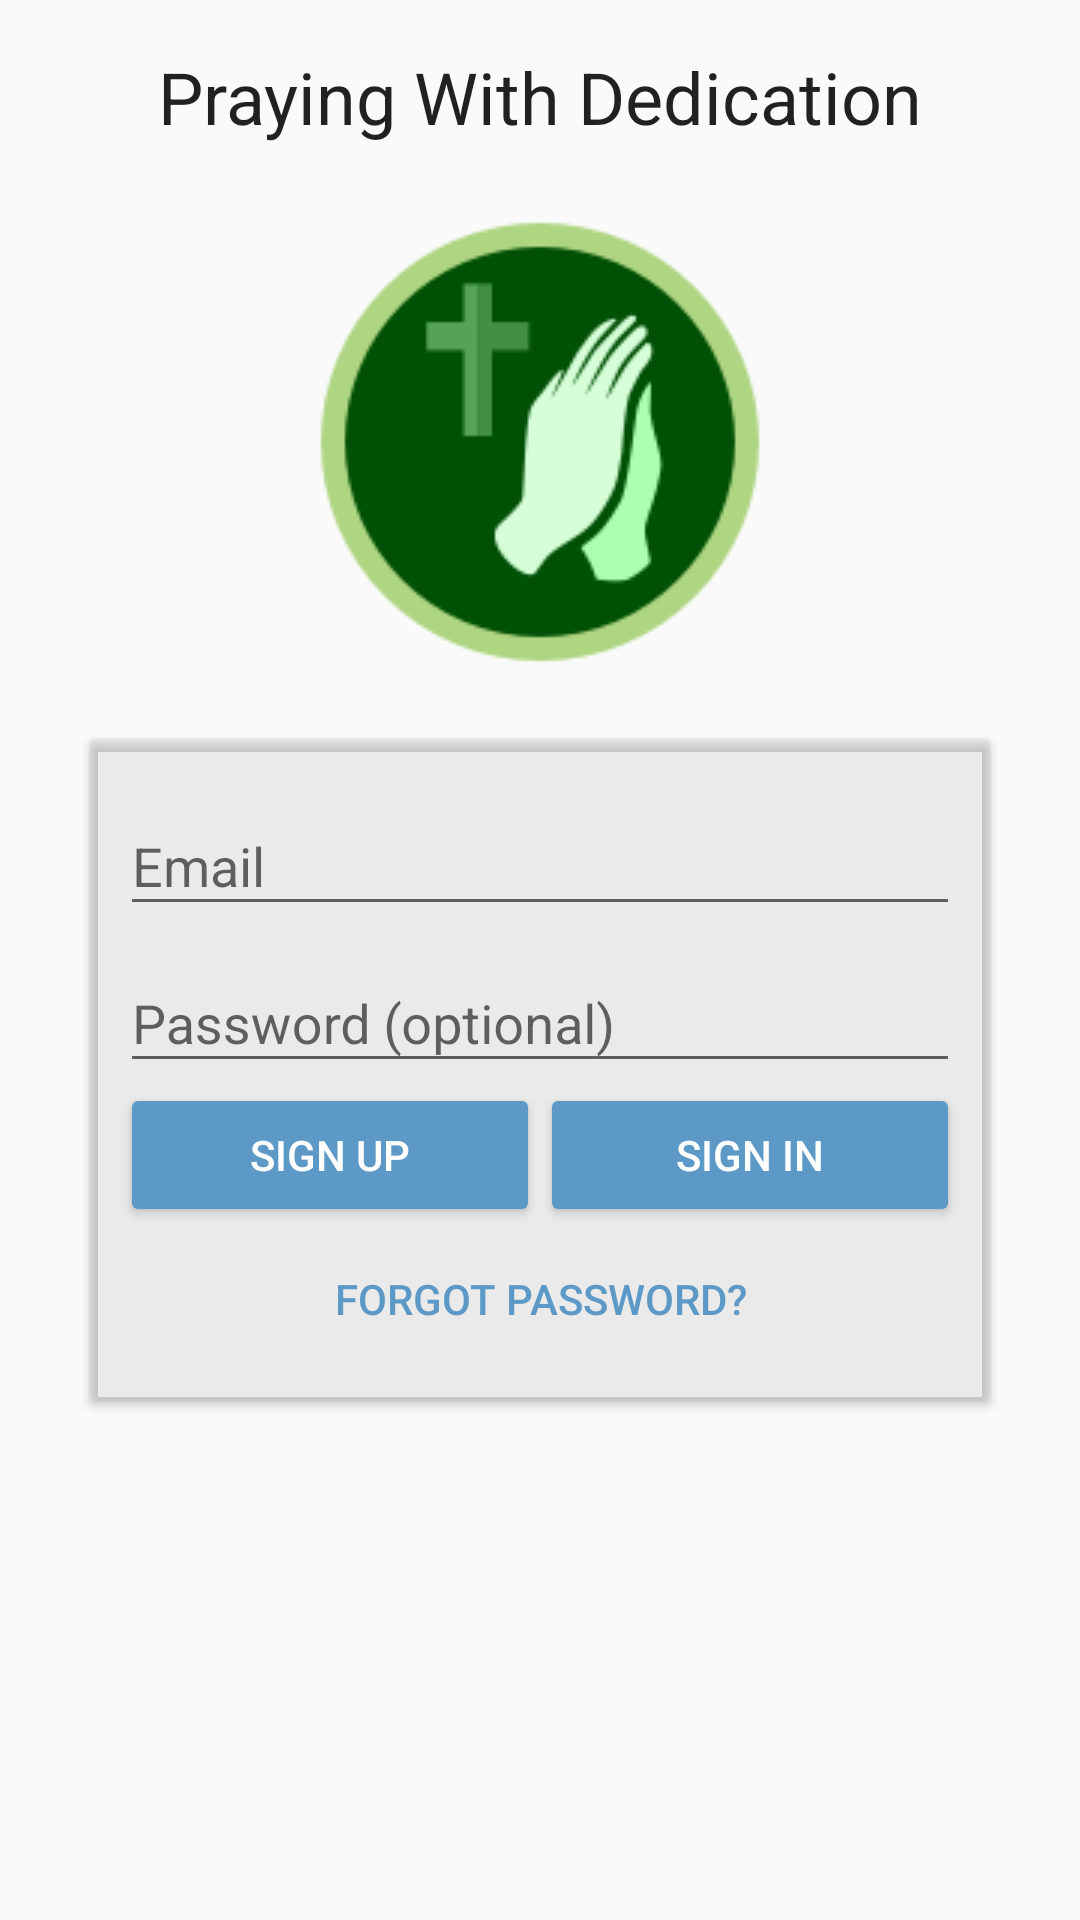

Layout XML and referenced resources for this Android screen:
<!-- AndroidManifest.xml: activity theme AppTheme.NoActionBar -->
<!-- res/layout/activity_login.xml -->
<?xml version="1.0" encoding="utf-8"?>
<android.support.constraint.ConstraintLayout xmlns:android="http://schemas.android.com/apk/res/android"
    xmlns:app="http://schemas.android.com/apk/res-auto"
    xmlns:tools="http://schemas.android.com/tools"
    android:layout_width="match_parent"
    android:layout_height="match_parent"
    android:clipToPadding="false"
    tools:context="com.copychrist.app.prayer.ui.login.LoginActivity">

    <TextView
        android:id="@+id/txt_app_title"
        android:layout_width="300dp"
        android:layout_height="wrap_content"
        android:text="@string/app_name"
        android:textAlignment="center"
        android:textAppearance="@android:style/TextAppearance.Material.Headline"
        app:layout_constraintEnd_toEndOf="parent"
        app:layout_constraintStart_toStartOf="parent"
        android:paddingTop="@dimen/normal_space" />

    <ImageView
        android:id="@+id/img_logo"
        android:layout_width="wrap_content"
        android:layout_height="wrap_content"
        android:src="@drawable/logo"
        app:layout_constraintEnd_toEndOf="parent"
        app:layout_constraintStart_toStartOf="parent"
        app:layout_constraintTop_toBottomOf="@+id/txt_app_title"
        android:layout_margin="@dimen/large_space"
        android:contentDescription="@string/praying_with_dedication_logo_acc"/>

    <android.support.v7.widget.CardView
        android:layout_width="300dp"
        android:layout_height="wrap_content"
        app:layout_constraintTop_toBottomOf="@+id/img_logo"
        app:layout_constraintEnd_toEndOf="parent"
        app:layout_constraintStart_toStartOf="parent"
        android:layout_margin="@dimen/large_space"
        app:cardBackgroundColor="@color/card_login_color"
        app:cardCornerRadius="2dp"
        app:contentPadding="10dp">

        <LinearLayout
            android:orientation="vertical"
            android:layout_width="match_parent"
            android:layout_height="match_parent"
            android:gravity="center">

            <LinearLayout
                android:id="@+id/layout_email_password"
                android:layout_width="match_parent"
                android:layout_height="wrap_content"
                android:orientation="vertical">

                <android.support.design.widget.TextInputLayout
                    android:layout_width="match_parent"
                    android:layout_height="wrap_content">

                    <AutoCompleteTextView
                        android:id="@+id/text_email"
                        android:layout_width="match_parent"
                        android:layout_height="wrap_content"
                        android:hint="@string/prompt_email"
                        android:inputType="textEmailAddress"
                        android:maxLines="1" />

                </android.support.design.widget.TextInputLayout>

                <android.support.design.widget.TextInputLayout
                    android:layout_width="match_parent"
                    android:layout_height="wrap_content">

                    <android.support.design.widget.TextInputEditText
                        android:id="@+id/text_password"
                        android:layout_width="match_parent"
                        android:layout_height="wrap_content"
                        android:hint="@string/prompt_password"
                        android:imeActionId="@+id/login"
                        android:imeActionLabel="@string/action_sign_in_short"
                        android:imeOptions="actionUnspecified"
                        android:inputType="textPassword"
                        android:maxLines="1"  />

                </android.support.design.widget.TextInputLayout>

            </LinearLayout>

            <LinearLayout
                android:id="@+id/layout_buttons"
                android:layout_width="match_parent"
                android:layout_height="wrap_content"
                android:orientation="horizontal">

                <Button
                    style="@style/Widget.AppCompat.Button.Colored"
                    android:id="@+id/btn_sign_up"
                    android:layout_width="0dp"
                    android:layout_weight="1"
                    android:layout_height="wrap_content"
                    android:text="@string/sign_up" />

                <Button
                    android:id="@+id/btn_sign_in"
                    style="@style/Widget.AppCompat.Button.Colored"
                    android:layout_width="0dp"
                    android:layout_height="wrap_content"
                    android:layout_weight="1"
                    android:text="@string/sign_in" />

            </LinearLayout>

            
                
                
                
                
                

            <Button
                style="@style/Widget.AppCompat.Button.Borderless.Colored"
                android:id="@+id/btn_forgot_password"
                android:layout_width="wrap_content"
                android:layout_height="wrap_content"
                android:text="@string/btn_forgot_password" />
        </LinearLayout>


    </android.support.v7.widget.CardView>

    </android.support.constraint.ConstraintLayout>
<!-- resources referenced by this layout -->
<resources>
  <color name="card_login_color">#33ababab</color>
  <dimen name="large_space">24dp</dimen>
  <dimen name="normal_space">16dp</dimen>
  <!-- drawable logo: png bitmap (drawable, 10119 bytes) -->
  <string name="action_sign_in_short">Sign in</string>
  <string name="app_name">Praying With Dedication</string>
  <string name="btn_forgot_password">Forgot Password?</string>
  <string name="praying_with_dedication_logo_acc">Praying With Dedication Logo</string>
  <string name="prompt_email">Email</string>
  <string name="prompt_password">Password (optional)</string>
  <string name="sign_in">Sign In</string>
  <string name="sign_up">Sign Up</string>
  <style name="AppTheme.NoActionBar">
          <item name="windowActionBar">false</item>
          <item name="windowNoTitle">true</item>
      </style>
</resources>
